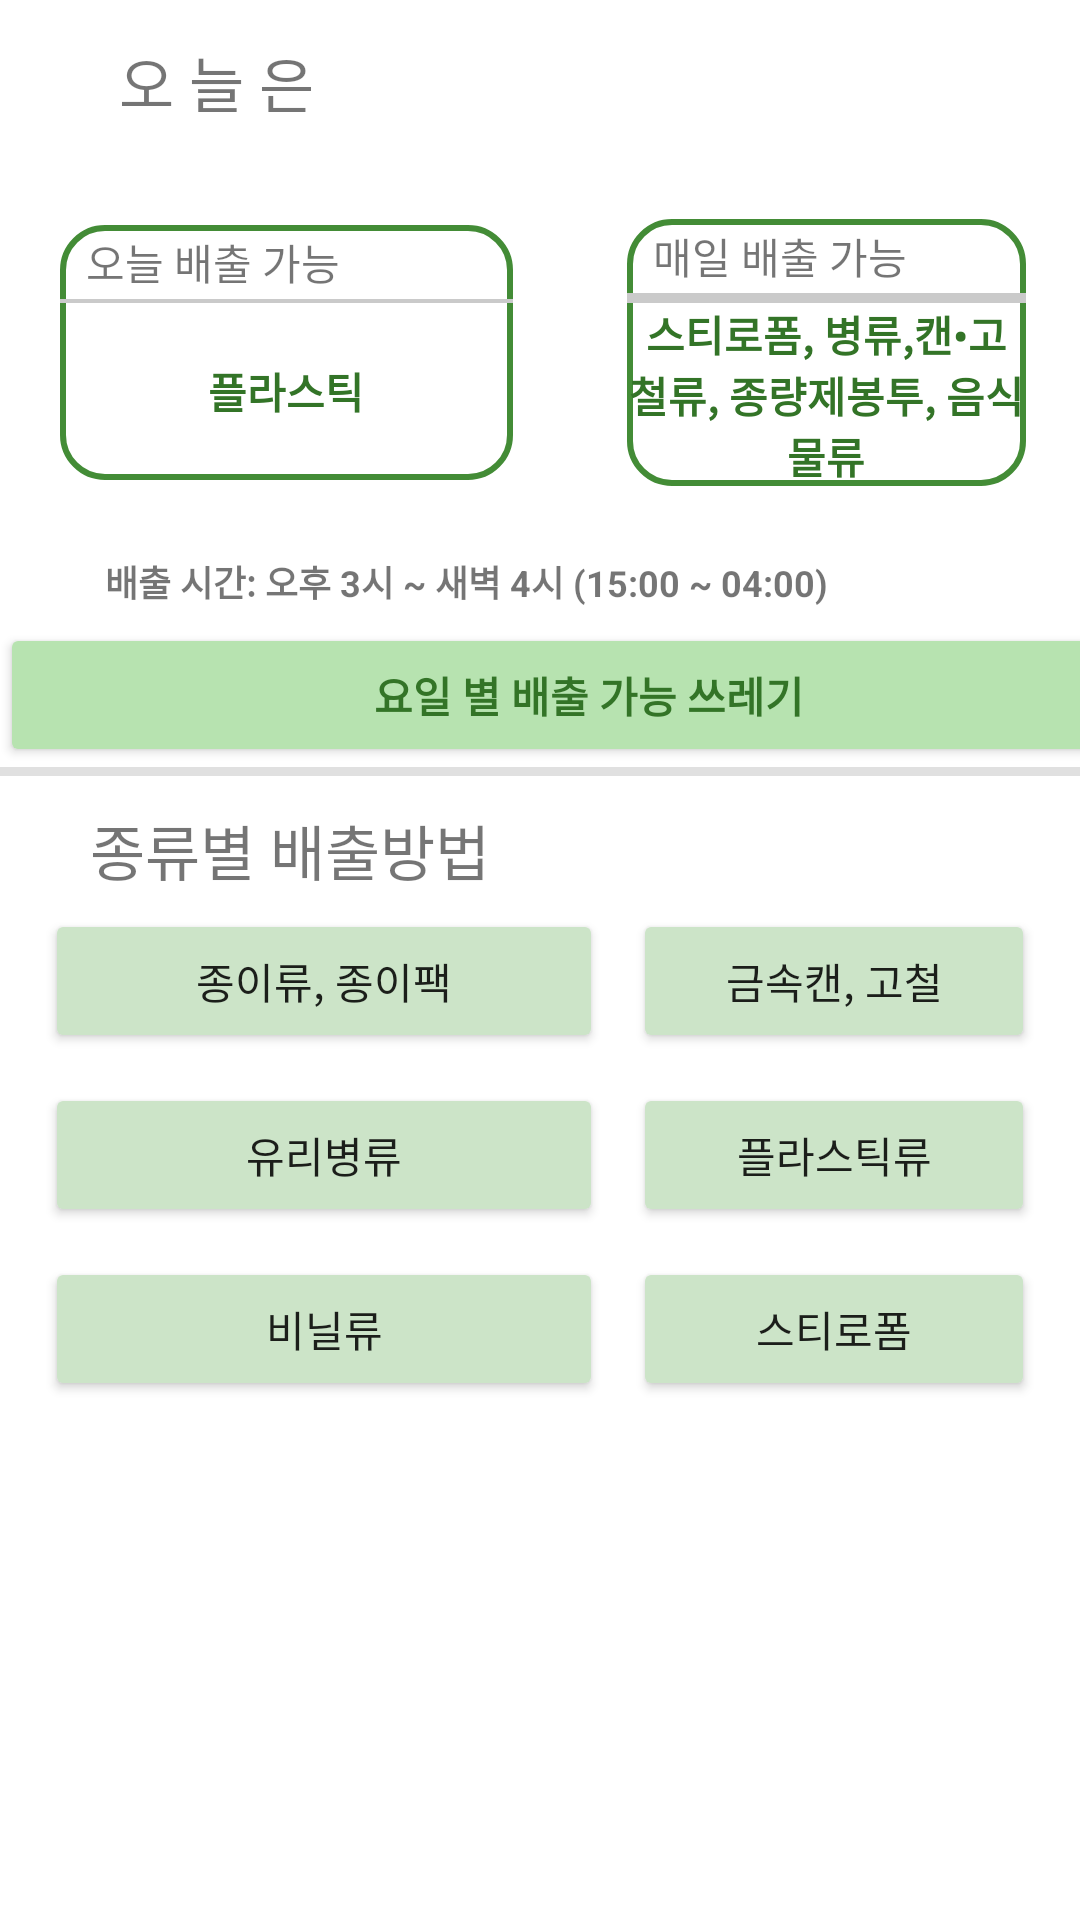

Here is an Android app screen rendered from its layout file. Give the layout XML and the strings, colors and styles it references.
<!-- AndroidManifest.xml: application theme Theme.MyApplication -->
<!-- res/layout/fragment_home.xml -->
<?xml version="1.0" encoding="utf-8"?>

<androidx.appcompat.widget.LinearLayoutCompat xmlns:android="http://schemas.android.com/apk/res/android"
    xmlns:app="http://schemas.android.com/apk/res-auto"
    xmlns:tools="http://schemas.android.com/tools"
    android:layout_width="match_parent"
    android:layout_height="wrap_content"
    android:orientation="vertical"
    tools:context=".ui.home.HomeFragment">

    <LinearLayout
        android:layout_width="393dp"
        android:layout_height="55dp"
        android:orientation="horizontal"
        tools:ignore="MissingConstraints">

        <TextView
            android:id="@+id/textView3"
            android:layout_width="87dp"
            android:layout_height="match_parent"
            android:layout_weight="1"
            android:gravity="center"
            android:text="오 늘 은"
            android:textSize="20sp" />

        <TextView
            android:id="@+id/textView4"
            android:layout_width="192dp"
            android:layout_height="match_parent"
            android:layout_weight="1"
            android:gravity="left"
            android:textColor="#FA3434"
            android:textSize="25sp"
            android:textStyle="bold"
            app:layout_constraintEnd_toEndOf="parent" />

    </LinearLayout>

    <View
        android:id="@+id/divider"
        android:layout_width="match_parent"
        android:layout_height="1dp"
        android:layout_weight="1"
        android:background="#CACACA" />

    <LinearLayout
        android:layout_width="match_parent"
        android:layout_height="125dp"
        android:orientation="horizontal"

        >

        <LinearLayout
            android:layout_width="151dp"
            android:layout_height="match_parent"
            android:layout_margin="20dp"
            android:background="@drawable/border"
            android:foregroundTint="#E91E63"
            android:orientation="vertical">

            <TextView
                android:id="@+id/textView5"
                android:layout_width="match_parent"
                android:layout_height="wrap_content"
                android:layout_margin="2dp"
                android:text="  오늘 배출 가능" />

            <View
                android:id="@+id/divider2"
                android:layout_width="match_parent"
                android:layout_height="1dp"
                android:layout_weight="1"
                android:background="#CACACA" />

            <TextView
                android:id="@+id/textView6"
                android:layout_width="match_parent"
                android:layout_height="59dp"
                android:gravity="center"
                android:text="플라스틱"
                android:textColor="#337427"
                android:textStyle="bold" />
        </LinearLayout>

        <LinearLayout
            android:layout_width="match_parent"
            android:layout_height="match_parent"
            android:layout_margin="18dp"
            android:background="@drawable/border"
            android:backgroundTintMode="src_over"
            android:orientation="vertical">

            <TextView
                android:id="@+id/textView8"
                android:layout_width="match_parent"
                android:layout_height="wrap_content"
                android:layout_margin="2dp"
                android:text="  매일 배출 가능" />

            <View
                android:id="@+id/divider3"
                android:layout_width="match_parent"
                android:layout_height="1dp"
                android:layout_weight="1"
                android:background="#CACACA" />

            <TextView
                android:id="@+id/textView7"
                android:layout_width="match_parent"
                android:layout_height="61dp"
                android:gravity="center"
                android:text="스티로폼, 병류,캔•고철류, 종량제봉투, 음식물류"
                android:textColor="#337427"
                android:textStyle="bold" />
        </LinearLayout>

        <TextView
            android:id="@+id/textView9"
            android:layout_width="wrap_content"
            android:layout_height="wrap_content"
            android:layout_weight="1"
            android:text="TextView" />
    </LinearLayout>

    <TextView
        android:id="@+id/textView10"
        android:layout_width="wrap_content"
        android:layout_height="wrap_content"
        android:layout_marginLeft="30dp"
        android:padding="5dp"
        android:text="배출 시간: 오후 3시 ~ 새벽 4시 (15:00 ~ 04:00)"
        android:textSize="12sp"
        android:textStyle="bold" />

    <Button
        android:id="@+id/button_week"
        android:layout_width="393dp"
        android:layout_height="wrap_content"
        android:drawableRight="@drawable/baseline_navigate_next_24"
        android:text="요일 별 배출 가능 쓰레기"
        android:backgroundTint="#B7E3B0"
        android:textStyle="bold"
        android:textColor="#337427"
        app:iconTint="#B7E3B0"
        />

    <View
        android:id="@+id/divider4"
        android:layout_width="match_parent"
        android:layout_height="3dp"
        android:background="?android:attr/listDivider" />

    <TableLayout
        android:layout_width="match_parent"
        android:layout_height="match_parent"
        android:stretchColumns="*"
        android:layout_margin="10dp"
        >

        <TableRow
            android:layout_width="match_parent"
            android:layout_height="match_parent" >

            <TextView
                android:id="@+id/textView12"
                android:layout_width="wrap_content"
                android:layout_height="wrap_content"
                android:text="    종류별 배출방법 "
                android:textSize="20sp"/>
        </TableRow>

        <TableRow>
            <Button
                android:id="@+id/button_paper"
                android:layout_width="wrap_content"
                android:layout_height="wrap_content"
                android:layout_margin="5dp"
                android:backgroundTint="#CCE4C8"
                android:drawableRight="@drawable/baseline_navigate_next_24"
                android:text="종이류, 종이팩" />

            <Button
                android:id="@+id/button_can"
                android:layout_width="wrap_content"
                android:layout_height="wrap_content"
                android:layout_margin="5dp"
                android:backgroundTint="#CCE4C8"
                android:drawableRight="@drawable/baseline_navigate_next_24"
                android:text="금속캔, 고철" />
        </TableRow>

        <TableRow
            android:layout_width="match_parent"
            android:layout_height="match_parent" >

            <Button
                android:id="@+id/button_glass"
                android:layout_width="wrap_content"
                android:layout_height="wrap_content"
                android:layout_margin="5dp"
                android:backgroundTint="#CCE4C8"
                android:drawableRight="@drawable/baseline_navigate_next_24"
                android:text="유리병류" />

            <Button
                android:id="@+id/button_plastic"
                android:layout_width="wrap_content"
                android:layout_height="wrap_content"
                android:layout_margin="5dp"
                android:backgroundTint="#CCE4C8"
                android:drawableRight="@drawable/baseline_navigate_next_24"
                android:text="플라스틱류" />
        </TableRow>

        <TableRow
            android:layout_width="match_parent"
            android:layout_height="match_parent" >

            <Button
                android:id="@+id/button_vinyl"
                android:layout_width="wrap_content"
                android:layout_height="wrap_content"
                android:layout_margin="5dp"
                android:backgroundTint="#CCE4C8"
                android:drawableRight="@drawable/baseline_navigate_next_24"
                android:text="비닐류" />

            <Button
                android:id="@+id/button_styro"
                android:layout_width="wrap_content"
                android:layout_height="wrap_content"
                android:layout_margin="5dp"
                android:backgroundTint="#CCE4C8"
                android:drawableRight="@drawable/baseline_navigate_next_24"
                android:text="스티로폼" />
        </TableRow>

    </TableLayout>



</androidx.appcompat.widget.LinearLayoutCompat>
<!-- resources referenced by this layout -->
<resources>
  <!-- drawable border (drawable) -->
  <shape xmlns:android="http://schemas.android.com/apk/res/android"
      android:shape="rectangle">
  
      <solid android:color="#FFFFFF"/>
      <corners android:radius="14dp"/>
      <stroke android:color="#438C36" android:width="2dp" />
  </shape>
  <style name="Theme.MyApplication" parent="Theme.MaterialComponents.DayNight.DarkActionBar">
          
          <item name="colorPrimary">@color/purple_700</item>
          <item name="colorPrimaryVariant">@color/purple_200</item>
          <item name="colorOnPrimary">@color/purple_500</item>
          
          <item name="colorSecondary">@color/teal_200</item>
          <item name="colorSecondaryVariant">@color/teal_700</item>
          <item name="colorOnSecondary">@color/black</item>
          
          <item name="android:statusBarColor">?attr/colorPrimaryVariant</item>
          
      </style>
  <color name="purple_700">#79B670</color>
  <color name="purple_200">#438C36</color>
  <color name="purple_500">#2E7820</color>
  <color name="teal_200">#FF03DAC5</color>
  <color name="teal_700">#FF018786</color>
  <color name="black">#FF000000</color>
</resources>
